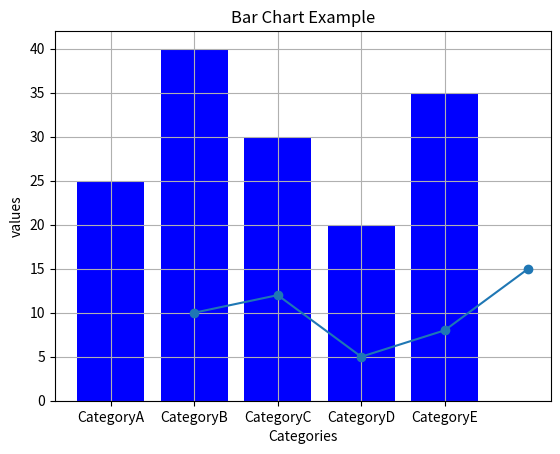

The matplotlib source for this figure:
import matplotlib.pyplot as plt
#Line Chart Example
x_values=[1,2,3,4,5]
y_valus=[10,12,5,8,15]
plt.plot(x_values,y_valus,marker='o',linestyle='-')
plt.title('Line Chart Example')
plt.xlabel('X-axis Label')
plt.ylabel('Y-axis Label')
plt.grid(True)
plt.show()
#Bar Chart Example
categories=['CategoryA','CategoryB','CategoryC','CategoryD','CategoryE']
values=[25,40,30,20,35]
plt.bar(categories,values,color='blue')
plt.title('Bar Chart Example')
plt.xlabel('Categories')
plt.ylabel('values')
plt.show() 